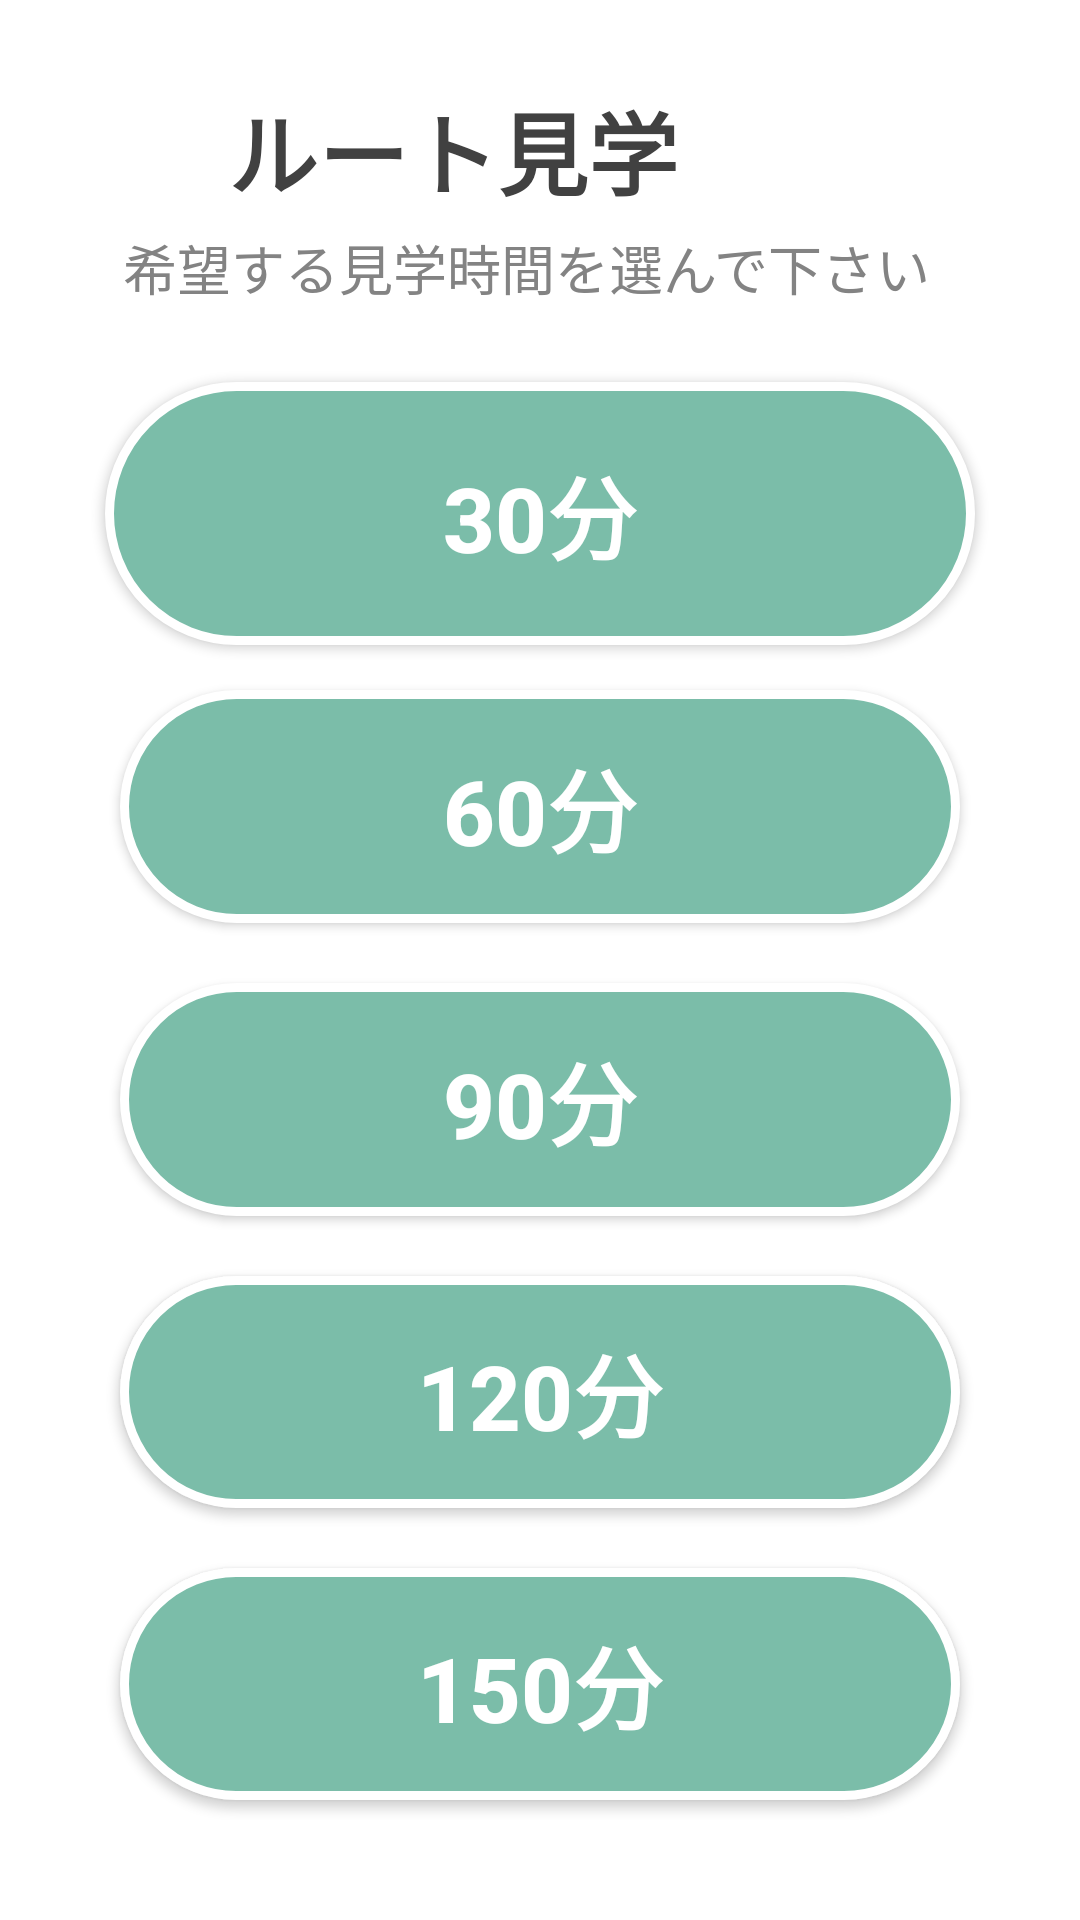

Android layout source for this screen:
<!-- AndroidManifest.xml: application theme AppTheme -->
<!-- res/layout/activity_route_choice_time.xml -->
<?xml version="1.0" encoding="utf-8"?>
<LinearLayout xmlns:android="http://schemas.android.com/apk/res/android"
    xmlns:app="http://schemas.android.com/apk/res-auto"
    xmlns:tools="http://schemas.android.com/tools"
    android:layout_width="match_parent"
    android:layout_height="match_parent"
    android:background="#FFFFFF"
    android:orientation="vertical">

    <RelativeLayout
        android:layout_width="match_parent"
        android:layout_height="wrap_content"
        android:background="#FFFFFF">

        <ImageView
            android:id="@+id/imageView"
            android:layout_width="42dp"
            android:layout_height="42dp"
            android:layout_alignParentStart="true"
            android:layout_alignParentTop="true"
            android:layout_marginStart="@dimen/margin"
            android:layout_marginTop="@dimen/margin"
            android:background="#00D87070"
            app:layout_constraintStart_toStartOf="parent"
            app:layout_constraintTop_toTopOf="parent"
            app:srcCompat="@drawable/ic_trending_up_black_24dp" />

        <TextView
            android:id="@+id/textView2"
            android:layout_width="wrap_content"
            android:layout_height="42dp"
            android:layout_alignTop="@+id/imageView"
            android:layout_marginStart="8dp"
            android:layout_marginTop="2dp"
            android:layout_toEndOf="@+id/imageView"
            android:text="ルート見学"
            android:textAlignment="textStart"
            android:textColor="#414141"
            android:textSize="30sp"
            android:textStyle="bold"
            app:layout_constraintBottom_toBottomOf="@+id/imageView"
            app:layout_constraintStart_toEndOf="@+id/imageView"
            app:layout_constraintTop_toTopOf="@+id/imageView"
            app:layout_constraintVertical_bias="0.0" />

        <TextView
            android:id="@+id/textView"
            android:layout_width="match_parent"
            android:layout_height="wrap_content"
            android:layout_below="@+id/textView2"
            android:layout_alignStart="@+id/imageView"
            android:layout_marginStart="15dp"
            android:layout_marginTop="6dp"
            android:text="希望する見学時間を選んで下さい"
            android:textAlignment="textStart"
            android:textColor="#838383"
            android:textSize="18sp"
            app:layout_constraintStart_toStartOf="parent"
            app:layout_constraintTop_toBottomOf="@+id/textView2" />

    </RelativeLayout>

    <LinearLayout
        android:layout_width="match_parent"
        android:layout_height="match_parent"
        android:layout_marginStart="30dp"
        android:layout_marginTop="20dp"
        android:layout_marginEnd="30dp"
        android:layout_marginBottom="30dp"
        android:orientation="vertical">

        <Button
            android:id="@+id/button30min"
            android:layout_width="match_parent"
            android:layout_height="match_parent"
            android:layout_margin="5dp"
            android:layout_weight="1"
            android:background="@drawable/button_background"
            android:shadowColor="#00FFFFFF"
            android:text="30分"
            android:textColor="#FFFFFF"
            android:textColorHint="#963A3A"
            android:textSize="30sp"
            android:textStyle="bold"
            android:onClick="onButton1"/>

        <Button
            android:id="@+id/button60min"
            android:layout_width="match_parent"
            android:layout_height="match_parent"
            android:layout_margin="10dp"
            android:layout_weight="1"
            android:background="@drawable/button_background"
            android:shadowColor="#00FFFFFF"
            android:text="60分"
            android:textColor="#FFFFFF"
            android:textColorHint="#963A3A"
            android:textSize="30sp"
            android:textStyle="bold"
            android:onClick="onButton1"/>

        <Button
            android:id="@+id/button90min"
            android:layout_width="match_parent"
            android:layout_height="match_parent"
            android:layout_margin="10dp"
            android:layout_weight="1"
            android:background="@drawable/button_background"
            android:shadowColor="#00FFFFFF"
            android:text="90分"
            android:textColor="#FFFFFF"
            android:textColorHint="#963A3A"
            android:textSize="30sp"
            android:textStyle="bold"
            android:onClick="onButton1"/>

        <Button
            android:id="@+id/button120min"
            android:layout_width="match_parent"
            android:layout_height="match_parent"
            android:layout_margin="10dp"
            android:layout_weight="1"
            android:background="@drawable/button_background"
            android:shadowColor="#00FFFFFF"
            android:text="120分"
            android:textColor="#FFFFFF"
            android:textColorHint="#963A3A"
            android:textSize="30sp"
            android:textStyle="bold"
            android:onClick="onButton1"/>

        <Button
            android:id="@+id/button150min"
            android:layout_width="match_parent"
            android:layout_height="match_parent"
            android:layout_margin="10dp"
            android:layout_weight="1"
            android:background="@drawable/button_background"
            android:shadowColor="#00FFFFFF"
            android:text="150分"
            android:textColor="#FFFFFF"
            android:textColorHint="#963A3A"
            android:textSize="30sp"
            android:textStyle="bold"
            android:onClick="onButton1"/>
    </LinearLayout>

</LinearLayout>
<!-- resources referenced by this layout -->
<resources>
  <dimen name="margin">26dp</dimen>
  <!-- drawable button_background (drawable) -->
  <?xml version="1.0" encoding="utf-8"?>
  <shape xmlns:android="http://schemas.android.com/apk/res/android"
      android:shape="rectangle">
      <solid android:color="#7BBDA9"/>
      <corners android:radius="50dp"/>
      <stroke
          android:color="#ffffff"
          android:width="3dp"/>
  </shape>
</resources>
